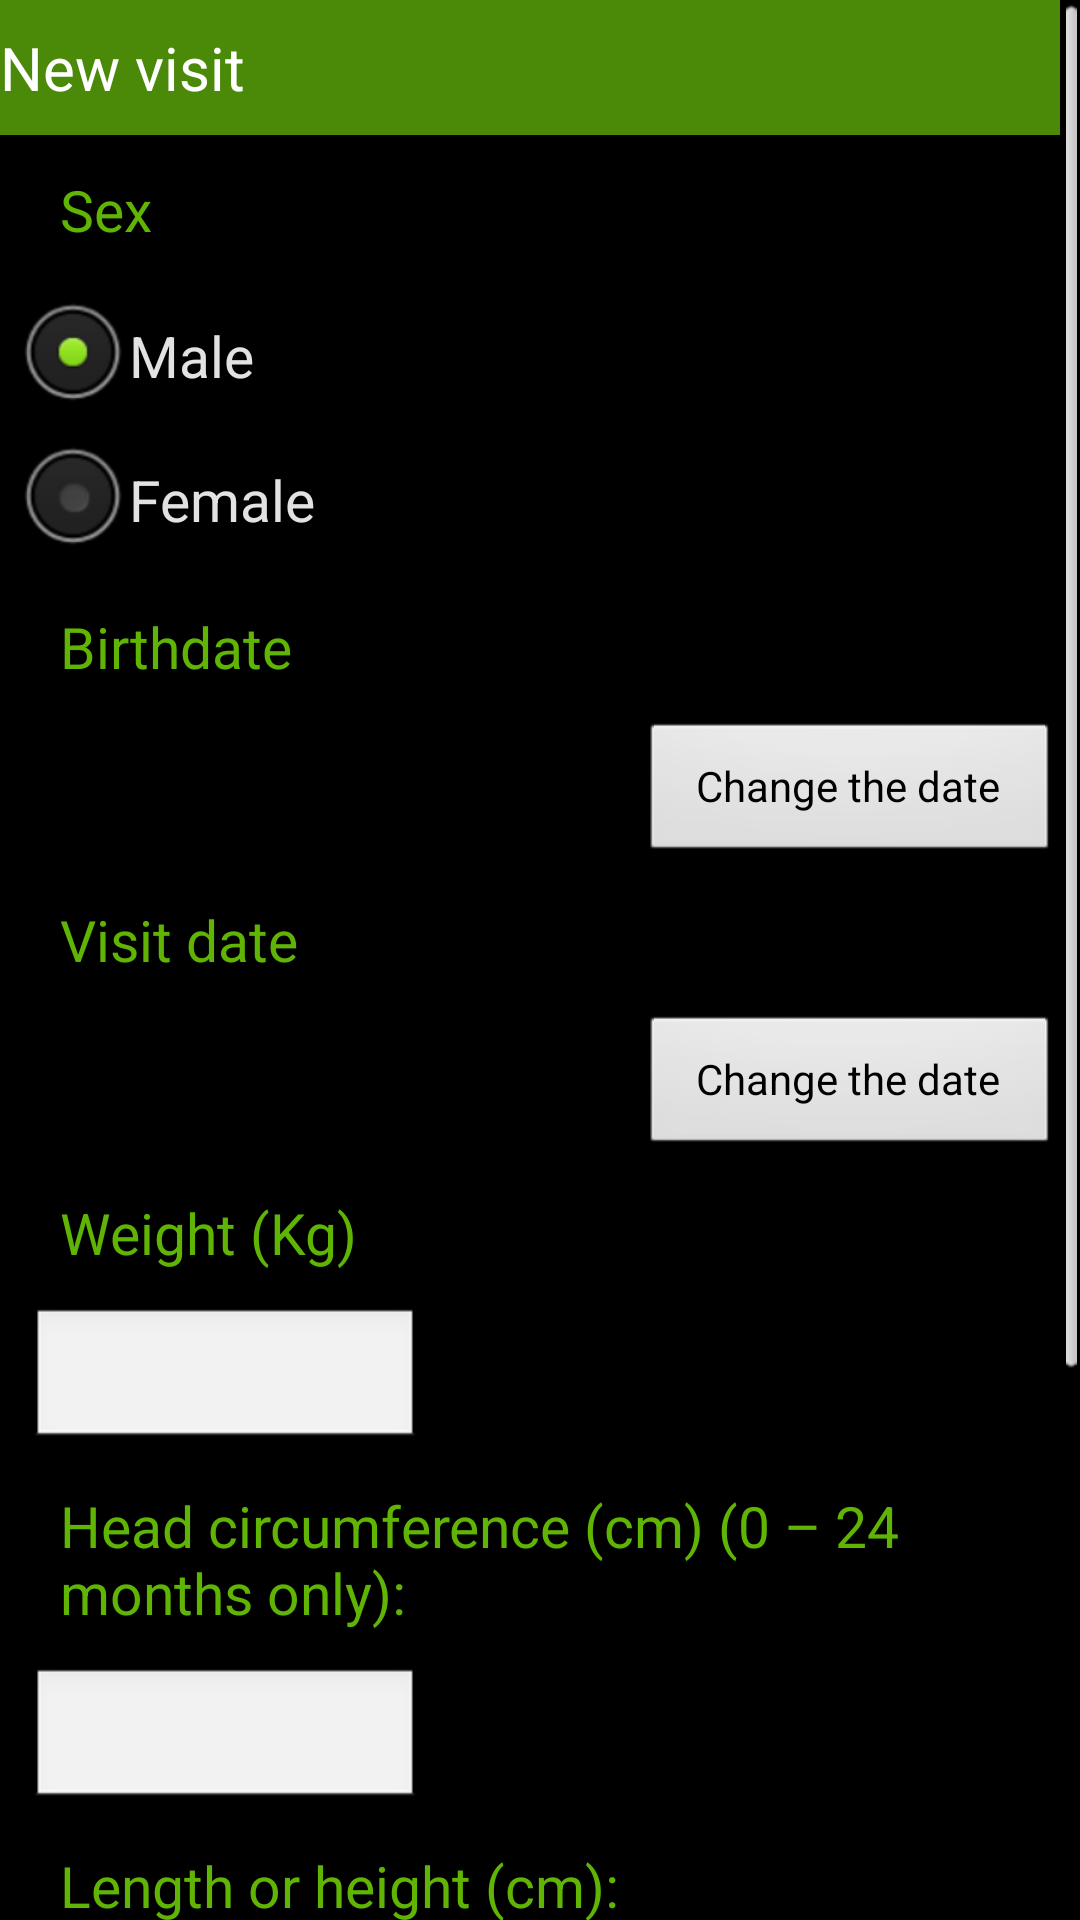

Android layout source for this screen:
<!-- AndroidManifest.xml: application theme android:Theme.NoTitleBar -->
<!-- res/layout/visit_new.xml -->
<?xml version="1.0" encoding="utf-8"?>
<ScrollView xmlns:android="http://schemas.android.com/apk/res/android"
    android:id="@+id/scrollView2"
    style="@style/ScrollViewStyle" >  
    <LinearLayout
        android:id="@+id/linearLayout1"
        android:layout_width="fill_parent"
        android:layout_height="wrap_content"
        android:background="#000"
        android:orientation="vertical" >

        <RelativeLayout
            android:id="@+id/absoluteLayout1"
            android:layout_width="fill_parent"
            android:layout_height="wrap_content"
            android:background="#000" >
        </RelativeLayout>

        <LinearLayout
            android:id="@+id/linearLayout2"
            android:layout_width="fill_parent"
            android:layout_height="wrap_content"
            android:background="#000"
            android:orientation="vertical" >

            <LinearLayout style="@style/TitleBar" >

                <Button
                    android:id="@+id/button_back_new_visit"
                    style="@style/TitleBarBackButton"
                    android:drawableLeft="@drawable/back" />

                <TextView
                    android:id="@+id/textEditL"
                    style="@style/TitleBarMainText"
                    android:text="@string/visit_new_menu_title" />
            </LinearLayout>

            <TextView
                style="@style/SubTitleBar"
                android:text="@string/visit_new_menu_sex" >
            </TextView>

            <RadioGroup
                android:id="@+id/radioGroup_sex"
                style="@style/RadioGroup" >

                <RadioButton
                    android:id="@+id/radio_sexMale"
                    style="@style/RadioGroupItem"
                    android:checked="true"
                    android:text="@string/visit_new_menu_sex_male" >
                </RadioButton>

                <RadioButton
                    android:id="@+id/radio_sexFemale"
                    style="@style/RadioGroupItem"
                    android:text="@string/visit_new_menu_sex_female" >
                </RadioButton>
            </RadioGroup>

            <TextView
                style="@style/SubTitleBar"
                android:text="@string/visit_new_menu_birthdate" >
            </TextView>

            <RelativeLayout
                android:id="@+id/absoluteLayout2"
                android:layout_width="fill_parent"
                android:layout_height="wrap_content"
                android:background="#000" >

                <TextView
                    android:id="@+id/bdateDisplay"
                    android:layout_width="wrap_content"
                    android:layout_height="wrap_content"
                    android:paddingLeft="20sp"
                    android:paddingTop="10sp"
                    android:text=""
                    android:textColor="#E2E2E2"
                    android:textSize="20sp" >
                </TextView>

                <Button
                    android:id="@+id/bpickDate"
                    android:layout_width="wrap_content"
                    android:layout_height="wrap_content"
                    android:layout_alignParentRight="true"
                    android:text="@string/visit_new_menu_button_change_the_date"
                    android:width="140dip" >
                </Button>
            </RelativeLayout>

            <TextView
                style="@style/SubTitleBar"
                android:text="@string/visit_new_menu_visitdate" >
            </TextView>

            <RelativeLayout
                android:id="@+id/absoluteLayout3"
                android:layout_width="fill_parent"
                android:layout_height="wrap_content"
                android:background="#000" >

                <TextView
                    android:id="@+id/vdateDisplay"
                    android:layout_width="wrap_content"
                    android:layout_height="wrap_content"
                    android:paddingLeft="20sp"
                    android:paddingTop="10sp"
                    android:text=""
                    android:textColor="#E2E2E2"
                    android:textSize="20sp" >
                </TextView>

                <Button
                    android:id="@+id/vpickDate"
                    android:layout_width="wrap_content"
                    android:layout_height="wrap_content"
                    android:layout_alignParentRight="true"
                    android:text="@string/visit_new_menu_button_change_the_date"
                    android:width="140dip" >
                </Button>
            </RelativeLayout>

            <TextView
                style="@style/SubTitleBar"
                android:text="@string/visit_new_menu_weight" >
            </TextView>

            <EditText
                android:id="@+id/editText_weight"
                style="@style/EditTextFixWidth"
                android:inputType="numberDecimal" >
            </EditText>

            <TextView
                style="@style/SubTitleBar"
                android:text="@string/visit_new_menu_head_circunference" >
            </TextView>

            <EditText
                android:id="@+id/editText_head"
                style="@style/EditTextFixWidth"
                android:inputType="numberDecimal" >
            </EditText>

            <TextView
                style="@style/SubTitleBar"
                android:text="@string/visit_new_menu_length" >
            </TextView>

            <EditText
                android:id="@+id/editText_length"
                style="@style/EditTextFixWidth"
                android:inputType="numberDecimal" >
            </EditText>

            <TextView
                style="@style/SubTitleBar"
                android:text="@string/visit_new_menu_position" >
            </TextView>

            <RadioGroup
                android:id="@+id/radioGroup2"
                style="@style/RadioGroup" >

                <RadioButton
                    android:id="@+id/radiobutton_position_standing"
                    style="@style/RadioGroupItem"
                    android:text="@string/visit_new_radiobutton_position_standing" >
                </RadioButton>

                <RadioButton
                    android:id="@+id/radiobutton_position_recumbent"
                    style="@style/RadioGroupItem"
                    android:text="@string/visit_new_radiobutton_position_recumbent" >
                </RadioButton>
            </RadioGroup>

            <Button
                android:id="@+id/button_getResults"
                android:layout_width="fill_parent"
                android:layout_height="wrap_content"
                android:text="@string/visit_new_button_getResults" >
            </Button>
        </LinearLayout>
    </LinearLayout>

</ScrollView>
<!-- resources referenced by this layout -->
<resources>
  <string name="visit_new_button_getResults">Get Results</string>
  <string name="visit_new_menu_birthdate">Birthdate</string>
  <string name="visit_new_menu_button_change_the_date">Change the date</string>
  <string name="visit_new_menu_head_circunference">Head circumference (cm) (0 – 24 months only):</string>
  <string name="visit_new_menu_length">Length or height (cm):</string>
  <string name="visit_new_menu_position">Height position:</string>
  <string name="visit_new_menu_sex">Sex</string>
  <string name="visit_new_menu_sex_female">Female</string>
  <string name="visit_new_menu_sex_male">Male</string>
  <string name="visit_new_menu_title">New visit</string>
  <string name="visit_new_menu_visitdate">Visit date</string>
  <string name="visit_new_menu_weight">Weight (Kg)</string>
  <string name="visit_new_radiobutton_position_recumbent">Recumbent</string>
  <string name="visit_new_radiobutton_position_standing">Standing</string>
  <style name="EditTextFixWidth">
          <item name="android:layout_width">wrap_content</item>
          <item name="android:layout_height">wrap_content</item>
          <item name="android:layout_marginLeft">10sp</item>
          <item name="android:minWidth">130dip</item>
      </style>
  <style name="RadioGroup">
          <item name="android:layout_width">fill_parent</item>
          <item name="android:layout_height">wrap_content</item>
          <item name="android:paddingLeft">5sp</item>
      </style>
  <style name="RadioGroupItem">
          <item name="android:layout_width">wrap_content</item>
          <item name="android:layout_height">wrap_content</item>
          <item name="android:textColor">@color/light_grey</item>
          <item name="android:textSize">@dimen/radioGroup_item_text_size</item>
      </style>
  <style name="ScrollViewStyle"> 
          <item name="android:layout_width">fill_parent</item>
          <item name="android:layout_height">fill_parent</item>
          <item name="android:isScrollContainer">false</item>
          <item name="android:scrollbarAlwaysDrawVerticalTrack">false</item>
          <item name="android:scrollbarStyle">outsideInset</item>
          <item name="android:scrollbars">vertical</item>
      </style>
  <style name="TitleBar">
          <item name="android:layout_width">fill_parent</item>
          <item name="android:layout_height">@dimen/title_height</item>
          <item name="android:orientation">horizontal</item>
          <item name="android:gravity">right|center_vertical</item>
          <item name="android:background">@color/dark_green</item>
      </style>
  <style name="TitleBarBackButton">
          <item name="android:layout_width">wrap_content</item>
          <item name="android:layout_height">wrap_content</item>
          <item name="android:layout_marginLeft">0sp</item>
          <item name="android:padding">0sp</item>
          <item name="android:background">@color/dark_green</item>
      </style>
  <style name="TitleBarMainText">
          <item name="android:layout_width">0dip</item>
          <item name="android:layout_height">wrap_content</item>
          <item name="android:layout_weight">1</item>
          <item name="android:bufferType">normal</item>
          <item name="android:textSize">20sp</item>
          <item name="android:textColor">@color/white</item>
      </style>
  <color name="light_grey">#E2E2E2</color>
  <dimen name="radioGroup_item_text_size">19sp</dimen>
  <color name="light_green">#5FB404</color>
  <dimen name="subtitle_text_size">19sp</dimen>
  <dimen name="title_height">45dip</dimen>
  <color name="dark_green">#4B8A08</color>
  <color name="white">#FFF</color>
</resources>
